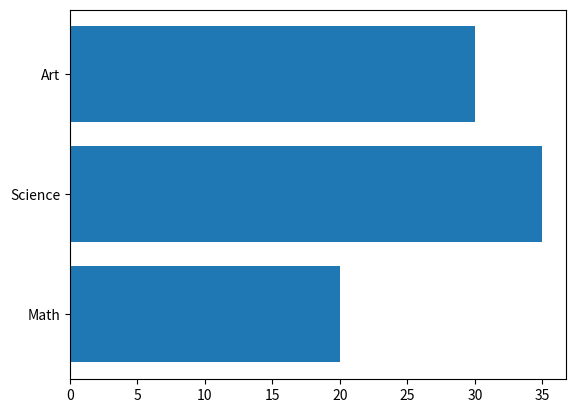

The matplotlib source for this figure:




import matplotlib.pyplot as plt

# y-axis labels
categories = ['Math', 'Science', 'Art']

# x-axis values
values = [20, 35, 30]

plt.barh(categories, values)

plt.show()


















